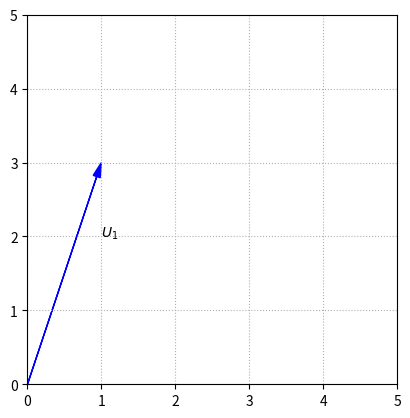

This chart was generated by the following Python code:
# -*- coding: utf-8 -*-
"""
Created on Fri Nov 20 10:29:54 2020

[redacted]
"""

import numpy as np
import matplotlib.pyplot as plt

fig, ax = plt.subplots()

options = {"head_width":0.1, "head_length":0.2, "length_includes_head":True}
ax.arrow(0,0,1,3,fc='b',ec='b',**options)
# ax.arrow(3,0,1,3,fc='b',ec='b',**options)
# ax.arrow(0,2,1,3,fc='b',ec='b',**options)
# ax.arrow(2,1,1,3,fc='b',ec='b',**options)

ax.text(1,2,'$U_1$')

ax.set_xlim(0,5)
ax.set_ylim(0,5)
ax.set_aspect('equal')
ax.grid(True,ls=':')
